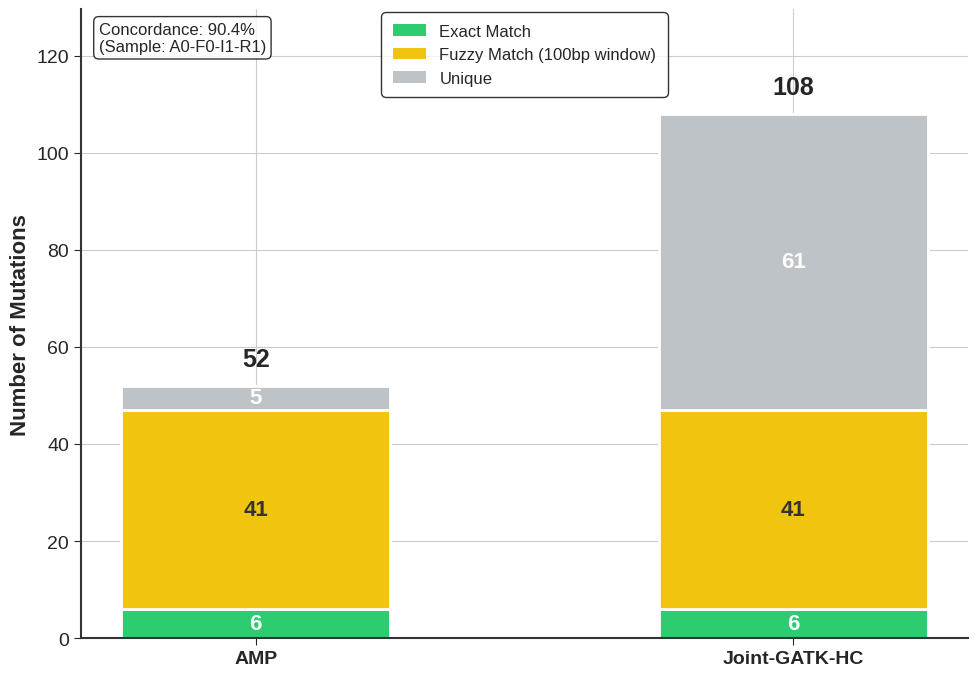

Here is the Python script that generated this plot: (Note: this script raises an exception after producing the figure.)
#!/usr/bin/env python3
"""
Create bar chart comparing HaplotypeCaller Joint Call vs AMP mutations
with exact and fuzzy match breakdown.
"""
import matplotlib.pyplot as plt
import matplotlib.patches as mpatches
import numpy as np

# Data from comparison
vcf_total = 108
amp_total = 52

exact_matches = 6
fuzzy_matches = 41
total_matches = exact_matches + fuzzy_matches

# AMP breakdown
amp_exact = exact_matches
amp_fuzzy = fuzzy_matches
amp_unique = amp_total - total_matches

# VCF breakdown
vcf_exact = exact_matches
vcf_fuzzy = fuzzy_matches
vcf_unique = vcf_total - total_matches

# Set up presentation style
plt.style.use('seaborn-v0_8-whitegrid')
plt.rcParams.update({
    'font.family': 'sans-serif',
    'font.size': 14,
    'axes.labelsize': 16,
    'xtick.labelsize': 14,
    'ytick.labelsize': 14,
    'figure.facecolor': 'white',
    'axes.facecolor': 'white',
    'axes.edgecolor': '#333333',
    'axes.linewidth': 1.5,
})

# Create figure
fig, ax = plt.subplots(figsize=(10, 7))
fig.patch.set_facecolor('white')

# Bar positions
bar_width = 0.5
x = np.arange(2)

# Colors - cleaner palette
color_exact = '#2ECC71'    # Green for exact
color_fuzzy = '#F1C40F'    # Yellow for fuzzy
color_unique = '#BDC3C7'   # Light gray for unique

# Stacked bars with edge
# AMP bar
ax.bar(0, amp_exact, bar_width, label='Exact Match', color=color_exact, edgecolor='white', linewidth=2)
ax.bar(0, amp_fuzzy, bar_width, bottom=amp_exact, label='Fuzzy Match (100bp window)', color=color_fuzzy, edgecolor='white', linewidth=2)
ax.bar(0, amp_unique, bar_width, bottom=amp_exact+amp_fuzzy, label='Unique', color=color_unique, edgecolor='white', linewidth=2)

# VCF bar
ax.bar(1, vcf_exact, bar_width, color=color_exact, edgecolor='white', linewidth=2)
ax.bar(1, vcf_fuzzy, bar_width, bottom=vcf_exact, color=color_fuzzy, edgecolor='white', linewidth=2)
ax.bar(1, vcf_unique, bar_width, bottom=vcf_exact+vcf_fuzzy, color=color_unique, edgecolor='white', linewidth=2)

# Add value labels on bars
def add_value_labels(x_pos, values, bottoms, total):
    """Add value labels on stacked bars."""
    for i, (val, bottom) in enumerate(zip(values, bottoms)):
        if val > 3:  # Only show label if segment is big enough
            y_pos = bottom + val/2
            label = f'{val}'
            # Use dark text for yellow segment
            text_color = '#333333' if i == 1 else 'white'
            ax.text(x_pos, y_pos, label, ha='center', va='center',
                   fontsize=16, fontweight='bold', color=text_color)

add_value_labels(0, [amp_exact, amp_fuzzy, amp_unique],
                [0, amp_exact, amp_exact+amp_fuzzy], amp_total)
add_value_labels(1, [vcf_exact, vcf_fuzzy, vcf_unique],
                [0, vcf_exact, vcf_exact+vcf_fuzzy], vcf_total)

# Total labels on top
ax.text(0, amp_total + 3, f'{amp_total}', ha='center', va='bottom',
       fontsize=18, fontweight='bold')
ax.text(1, vcf_total + 3, f'{vcf_total}', ha='center', va='bottom',
       fontsize=18, fontweight='bold')

# Customize plot
ax.set_ylabel('Number of Mutations', fontweight='bold')
ax.set_xticks(x)
ax.set_xticklabels(['AMP', 'Joint-GATK-HC'], fontweight='bold')
ax.set_ylim(0, max(vcf_total, amp_total) * 1.2)

# Remove top and right spines
ax.spines['top'].set_visible(False)
ax.spines['right'].set_visible(False)
ax.tick_params(axis='both', which='both', length=5)

# Legend - positioned inside, upper right
legend_elements = [
    mpatches.Patch(facecolor=color_exact, label='Exact Match'),
    mpatches.Patch(facecolor=color_fuzzy, label='Fuzzy Match (100bp window)'),
    mpatches.Patch(facecolor=color_unique, label='Unique')
]
leg = ax.legend(handles=legend_elements, loc='upper center', fontsize=12,
                framealpha=0.8, edgecolor='black', fancybox=True,
                facecolor='white', frameon=True)
leg.get_frame().set_boxstyle('round')

# Add concordance annotation
concordance = total_matches / amp_total * 100
ax.text(0.02, 0.98, f'Concordance: {concordance:.1f}%\n(Sample: A0-F0-I1-R1)',
        transform=ax.transAxes, fontsize=12, va='top', ha='left',
        bbox=dict(boxstyle='round', facecolor='white', alpha=0.8))

plt.tight_layout()
plt.savefig('comparison/mutation_comparison_barplot.png', dpi=300, bbox_inches='tight',
            facecolor='white', edgecolor='none')
plt.savefig('comparison/mutation_comparison_barplot.pdf', bbox_inches='tight',
            facecolor='white', edgecolor='none')

# Reset style
plt.style.use('default')
print("Bar chart saved to:")
print("  - comparison/mutation_comparison_barplot.png")
print("  - comparison/mutation_comparison_barplot.pdf")

# Also create a summary text file
with open('comparison/mutation_comparison_summary.txt', 'w') as f:
    f.write("MUTATION COMPARISON SUMMARY: HaplotypeCaller Joint Call vs AMP\n")
    f.write("=" * 70 + "\n\n")
    f.write("Sample: A0-F0-I1-R1\n\n")
    
    f.write("DATASET SIZES:\n")
    f.write(f"  AMP (Legacy Pipeline): {amp_total} mutations\n")
    f.write(f"  HaplotypeCaller Joint Call: {vcf_total} mutations\n\n")
    
    f.write("CONCORDANCE:\n")
    f.write(f"  Exact matches (same position): {exact_matches} ({exact_matches/amp_total*100:.1f}% of AMP)\n")
    f.write(f"  Fuzzy matches (100bp window): {fuzzy_matches} ({fuzzy_matches/amp_total*100:.1f}% of AMP)\n")
    f.write(f"  Total matches: {total_matches} ({total_matches/amp_total*100:.1f}% of AMP)\n\n")
    
    f.write("UNIQUE MUTATIONS:\n")
    f.write(f"  AMP-only: {amp_unique} ({amp_unique/amp_total*100:.1f}% of AMP)\n")
    f.write(f"  VCF-only: {vcf_unique} ({vcf_unique/vcf_total*100:.1f}% of VCF)\n\n")
    
    f.write("KEY FINDING:\n")
    f.write(f"  90.4% concordance when allowing 50bp window for variant position\n")
    f.write(f"  VCF detects 2× more variants, but most are low coverage (mean DP 7.3)\n")

print("Summary saved to: comparison/mutation_comparison_summary.txt")
